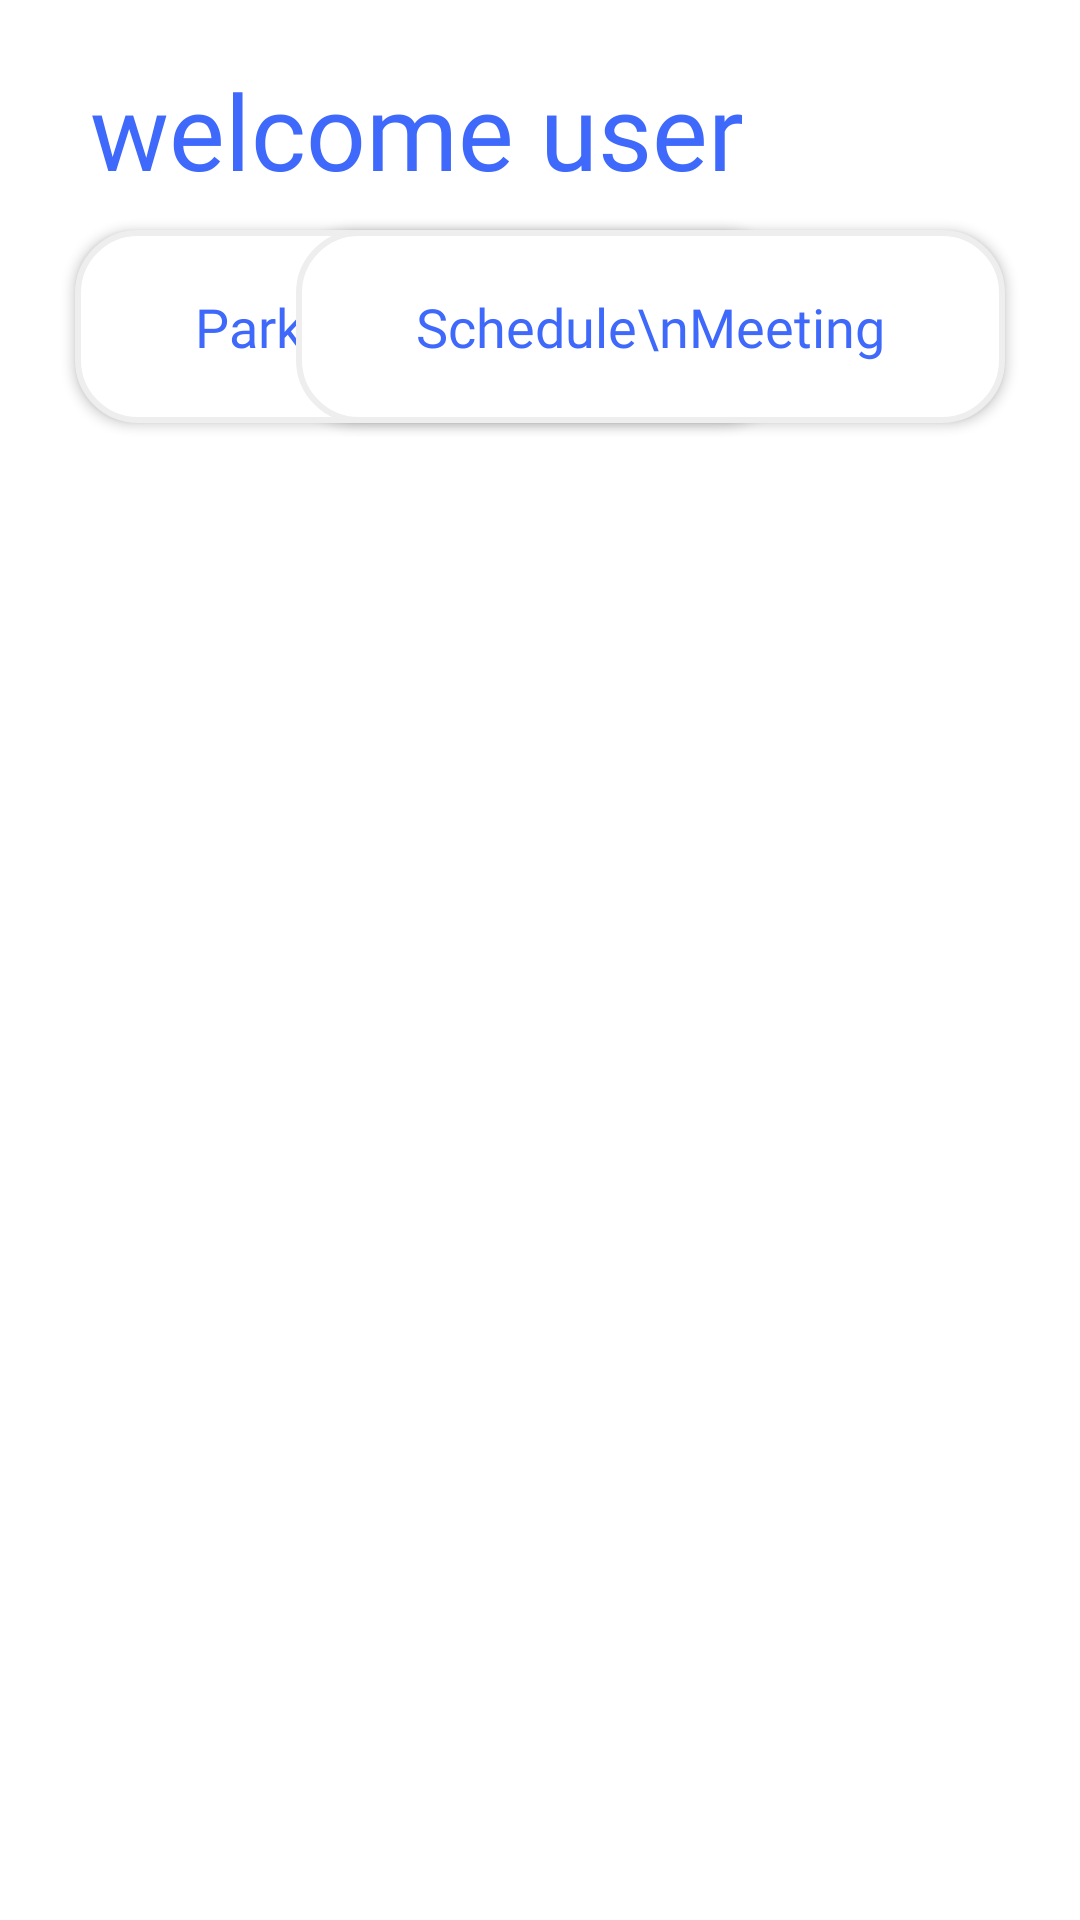

Here is an Android app screen rendered from its layout file. Give the layout XML and the strings, colors and styles it references.
<!-- AndroidManifest.xml: application theme Theme.SocietyMS -->
<!-- res/layout/fragment_admin_controls.xml -->
<?xml version="1.0" encoding="utf-8"?>
<LinearLayout xmlns:android="http://schemas.android.com/apk/res/android"
    xmlns:tools="http://schemas.android.com/tools"
    android:layout_width="match_parent"
    android:layout_height="match_parent"
    android:background="@color/main_back"
    android:clickable="true"
    android:focusable="true"
    android:orientation="vertical"
    tools:context=".fragments.AdminControlsFragment">

    <RelativeLayout
        android:layout_width="match_parent"
        android:layout_height="match_parent"
        android:layout_marginTop="20dp"
        android:paddingHorizontal="20dp"
        android:layout_marginBottom="20dp"
        android:orientation="vertical">

        <TextView
            android:id="@+id/welcomeText"
            android:layout_width="wrap_content"
            android:layout_height="wrap_content"
            android:layout_marginStart="10dp"
            android:fontFamily="@font/sacramento"
            android:text="welcome user"
            android:textColor="@color/colorPrimary"
            android:textSize="35sp" />

        <RelativeLayout
            android:layout_width="match_parent"
            android:layout_height="wrap_content"
            android:id="@+id/controlsLayout"
            android:layout_below="@id/welcomeText"
            >

            <RelativeLayout
                android:id="@+id/alotParking"
                android:layout_width="wrap_content"
                android:layout_height="wrap_content"
                android:elevation="2dp"
                android:layout_marginVertical="10dp"
                android:layout_marginHorizontal="5dp"
                android:layout_alignParentStart="true"
                android:paddingVertical="10dp"
                android:paddingHorizontal="30dp"
                android:background="@drawable/allround_editext">

                <TextView
                    android:layout_width="wrap_content"
                    android:layout_height="wrap_content"
                    android:text="Parking\nAllotment"
                    android:textAlignment="center"
                    android:fontFamily="@font/nunito_sans_bold"
                    android:textColor="@color/colorPrimary"
                    android:textSize="18sp"
                    android:layout_margin="10dp"
                    />

            </RelativeLayout>

            <RelativeLayout
                android:id="@+id/scheduleMeeting"
                android:layout_width="wrap_content"
                android:layout_height="wrap_content"
                android:elevation="2dp"
                android:layout_marginVertical="10dp"
                android:layout_marginHorizontal="5dp"
                android:paddingVertical="10dp"
                android:paddingHorizontal="30dp"
                android:layout_alignParentEnd="true"
                android:background="@drawable/allround_editext">

                <TextView
                    android:layout_width="wrap_content"
                    android:layout_height="wrap_content"
                    android:text="Schedule\nMeeting"
                    android:textAlignment="center"
                    android:fontFamily="@font/nunito_sans_bold"
                    android:textColor="@color/colorPrimary"
                    android:textSize="18sp"
                    android:layout_margin="10dp"
                    />

            </RelativeLayout>


        </RelativeLayout>

    </RelativeLayout>
</LinearLayout>
<!-- resources referenced by this layout -->
<resources>
  <color name="colorPrimary">#3e69fb</color>
  <color name="main_back">#FFFFFF</color>
  <!-- drawable allround_editext (drawable-nodpi) -->
  <shape android:shape="rectangle"
      xmlns:android="http://schemas.android.com/apk/res/android">
  
      <solid
          android:color="#fff"/>
  
      <corners
          android:radius="20dp"/>
  
      <stroke
          android:width="2dp"
          android:color="#eeeeee"/>
  </shape>
  <style name="Theme.SocietyMS" parent="Theme.AppCompat.Light.NoActionBar">
          <item name="colorPrimary">@color/purple_500</item>
          <item name="colorPrimaryVariant">@color/purple_700</item>
          <item name="colorOnPrimary">@color/white</item>
          <item name="android:buttonStyleToggle">@style/ToggleButtonStyle</item>
      </style>
  <color name="purple_500">#FF6200EE</color>
  <color name="purple_700">#FF3700B3</color>
  <color name="white">#FFFFFFFF</color>
  <style name="ToggleButtonStyle">
          <item name="android:textOff">No</item>
          <item name="android:textOn">Yes</item>
          <item name="android:textColor">@color/grey</item>
          <item name="android:thumb">@drawable/toggle_thumb</item>
      </style>
  <color name="grey">#A09E9E</color>
  <!-- drawable toggle_thumb (drawable-nodpi) -->
  <?xml version="1.0" encoding="utf-8"?>
  <selector xmlns:android="http://schemas.android.com/apk/res/android">
  
  
  
  
      <item android:state_checked="false">
          <shape android:shape="rectangle">
              <corners android:radius="100dp" />
              <solid android:color="@color/grey" />
              <size android:width="25dp" android:height="25dp" />
          </shape>
      </item>
      <item android:state_checked="true">
          <shape android:shape="rectangle">
              <corners android:radius="100dp" />
              <solid android:color="@color/colorAccent" />
              <size android:width="25dp" android:height="25dp" />
          </shape>
      </item>
  </selector>
  <color name="colorAccent">#3e69fb</color>
</resources>
